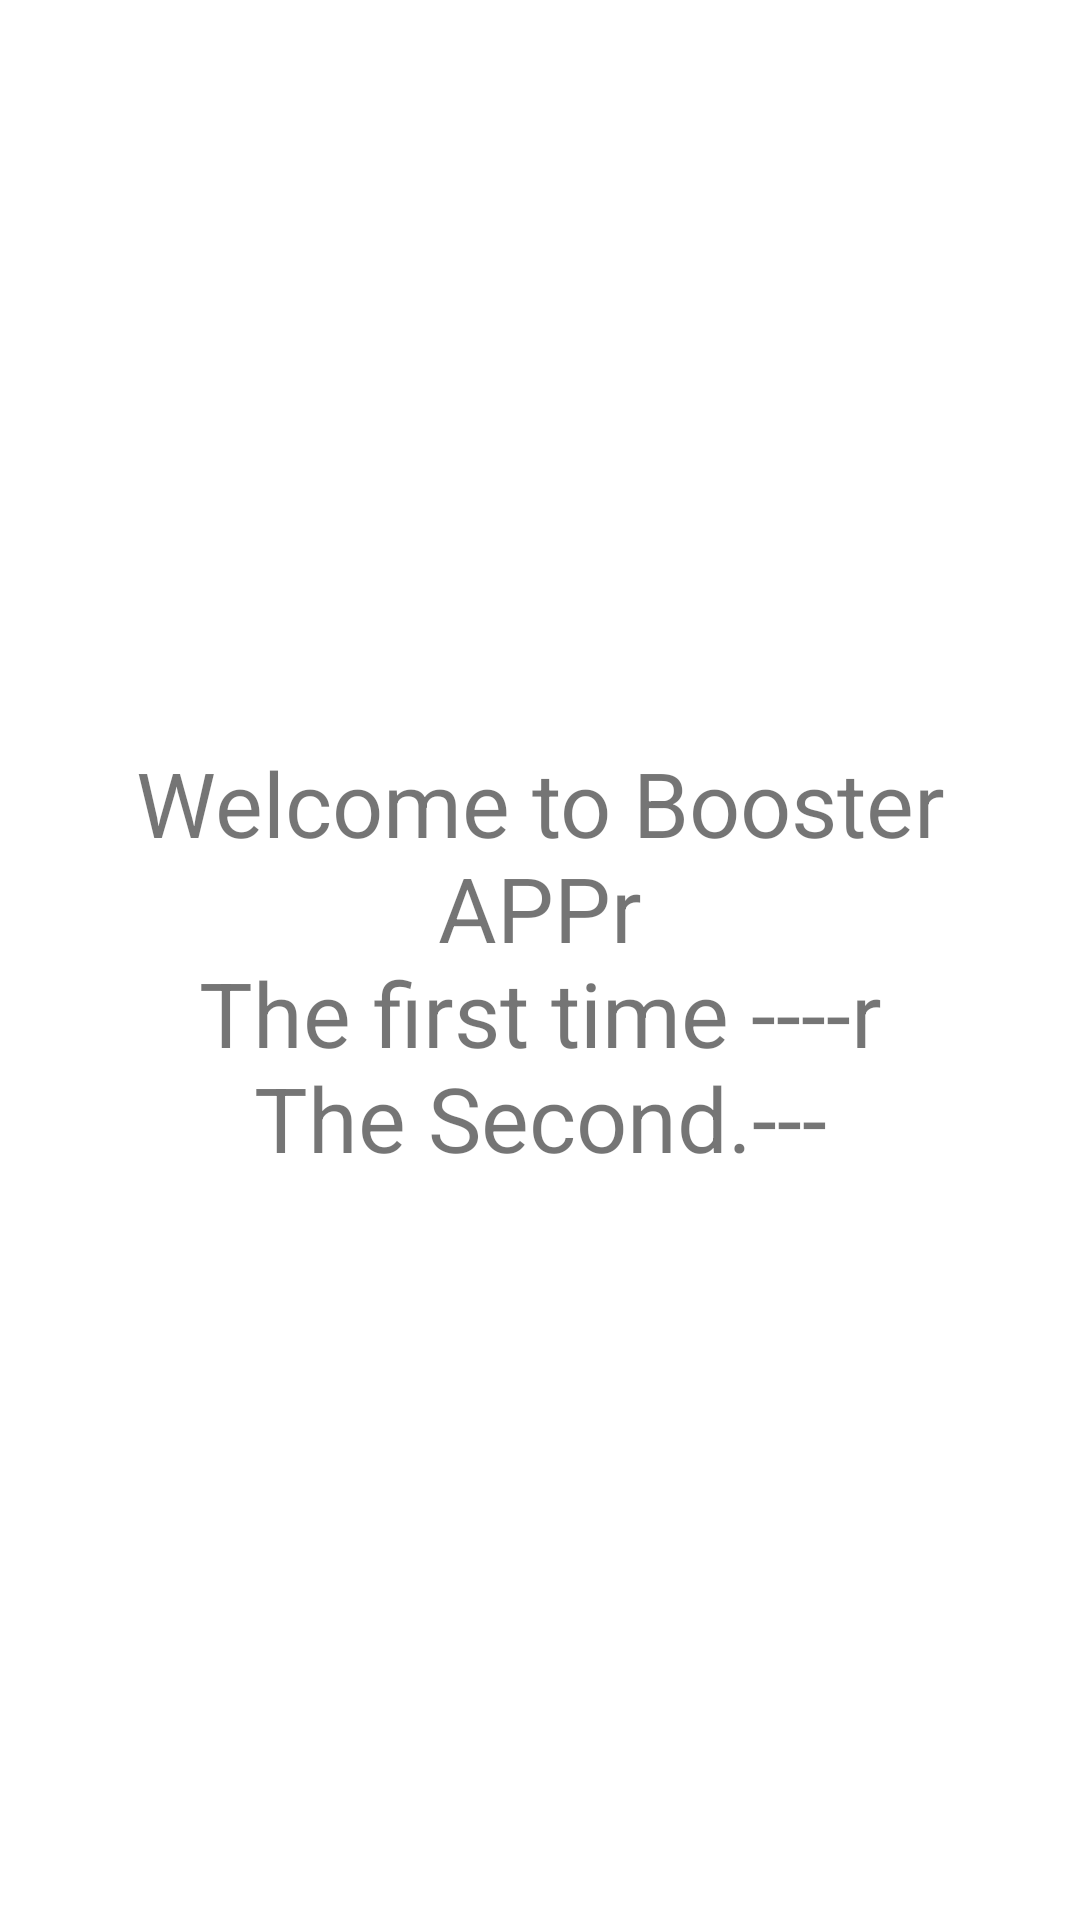

Layout XML and referenced resources for this Android screen:
<!-- AndroidManifest.xml: activity theme ThemePopUp -->
<!-- res/layout/activity_welcome.xml -->
<?xml version="1.0" encoding="utf-8"?>
<LinearLayout xmlns:android="http://schemas.android.com/apk/res/android"

    xmlns:tools="http://schemas.android.com/tools"
    android:layout_width="match_parent"
    android:layout_height="match_parent"
    tools:context="ui.popup.WelcomeActivity">

  <TextView
      android:id="@+id/tvWelcome"
      android:layout_width="match_parent"
      android:layout_height="match_parent"
      android:gravity="center"
      android:text="@string/WelcomeMsn"
      android:textSize="30dp"
      android:layout_margin="10dp">

  </TextView>

</LinearLayout>
<!-- resources referenced by this layout -->
<resources>
  <string name="WelcomeMsn">Welcome to Booster APP\r\nThe first time ----\r\nThe Second.---
      </string>
  <style name="ThemePopUp" parent="Theme.MaterialComponents.DayNight.NoActionBar">
          <item name="android:windowIsFloating">true</item>
          <item name="android:windowIsTranslucent">true</item>
          <item name="android:windowCloseOnTouchOutside">true</item>
      </style>
</resources>
